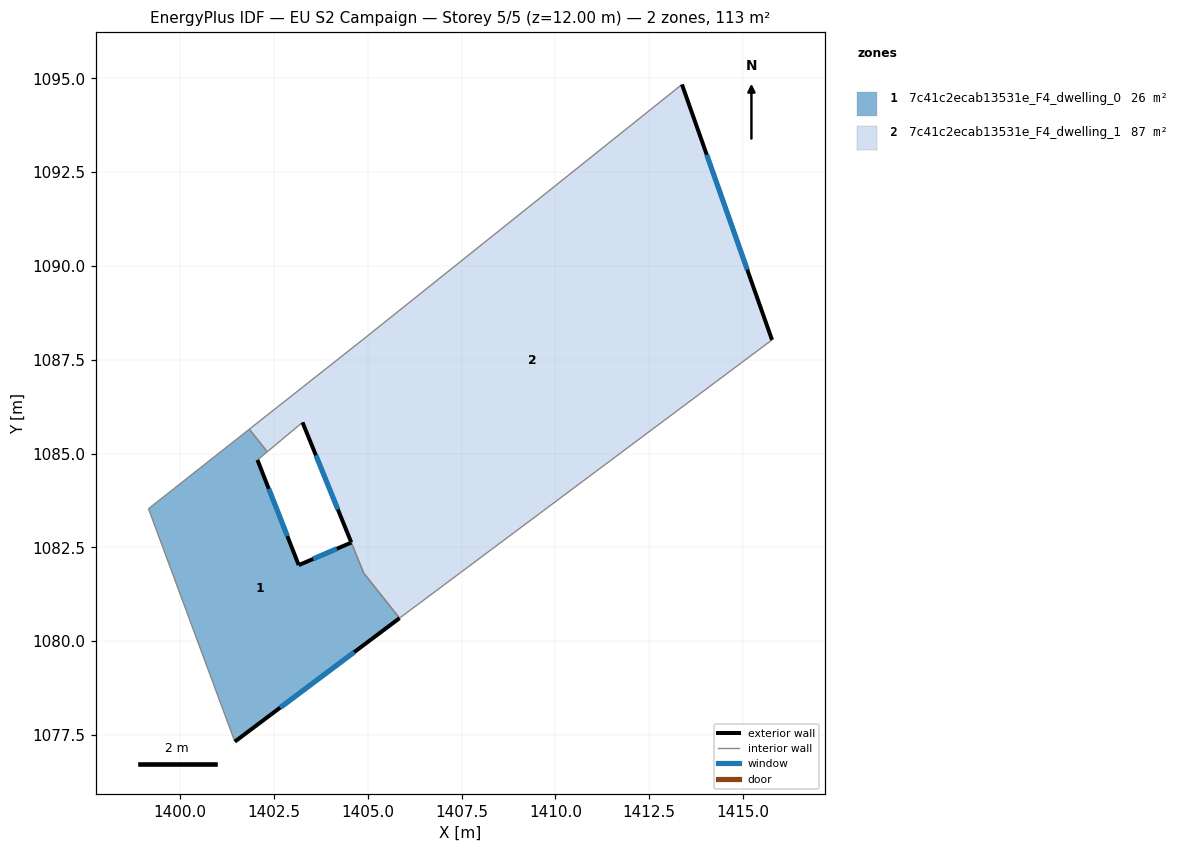
=== STOREY PLAN SPEC (per zone: floor XY polygon, exterior-wall plan segments, windows/doors) ===
zone 1: 7c41c2ecab13531e_F4_dwelling_0  (26.1 m²)
  floor: (1404.56, 1082.63) (1404.89, 1081.81) (1405.84, 1080.61) (1401.46, 1077.32) (1399.16, 1083.53) (1401.84, 1085.65) (1402.32, 1085.05) (1402.06, 1084.83) (1403.16, 1082.03)
  exterior wall: (1403.16, 1082.03) – (1402.06, 1084.83)  [3.0 m]
    window: (1402.86, 1082.80) – (1402.36, 1084.06)  [1.8 m²]
  exterior wall: (1404.56, 1082.63) – (1403.16, 1082.03)  [1.5 m]
    window: (1404.17, 1082.46) – (1403.54, 1082.19)  [0.9 m²]
  exterior wall: (1401.46, 1077.32) – (1405.84, 1080.61)  [5.5 m]
    window: (1402.66, 1078.23) – (1404.64, 1079.71)  [3.3 m²]
  interior walls: 6
zone 2: 7c41c2ecab13531e_F4_dwelling_1  (87.4 m²)
  floor: (1413.37, 1094.83) (1415.77, 1088.03) (1405.84, 1080.61) (1404.89, 1081.81) (1403.26, 1085.83) (1402.32, 1085.05) (1401.84, 1085.65) (1404.86, 1088.03)
  exterior wall: (1403.26, 1085.83) – (1404.56, 1082.63)  [3.5 m]
    window: (1403.62, 1084.95) – (1404.20, 1083.51)  [2.1 m²]
  exterior wall: (1415.77, 1088.03) – (1413.37, 1094.83)  [7.2 m]
    window: (1415.11, 1089.90) – (1414.03, 1092.96)  [4.4 m²]
  interior walls: 7

=== DERIVED (storey summary) ===
Building: EU S2 Campaign
Storey: 5 of 5  (floor level z = 12.00 m)
Storey gross floor area: 113.5 m²
Zones on this storey: 2
  - 7c41c2ecab13531e_F4_dwelling_0: floor 26.1 m²; exterior wall 10.0 m (30.1 m²); 3 window(s) 6.1 m²; WWR 20.2%
  - 7c41c2ecab13531e_F4_dwelling_1: floor 87.4 m²; exterior wall 10.7 m (32.0 m²); 2 window(s) 6.5 m²; WWR 20.2%
Zone adjacency (shared interzone walls):
  - 7c41c2ecab13531e_F4_dwelling_0 ↔ 7c41c2ecab13531e_F4_dwelling_1